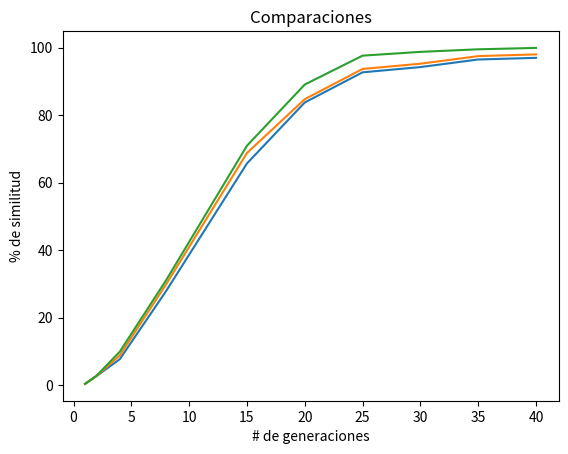

The matplotlib source for this figure:
import matplotlib.pyplot as plt
from matplotlib import style 
import numpy as np

x1 = [1,2,4,8,15,20,25,30,35,40]
x2 = [0.36,2.72,7.69,27.84,65.69,83.76,92.70,94.25,96.50,96.99]

y1 = [1,2,4,8,15,20,25,30,35,40]
y2 = [0.37,2.75,8.83,29.84,68.79,84.75,93.70,95.25,97.50,98.01]

z1 = [1,2,4,8,15,20,25,30,35,40]
z2 = [0.37,2.82,9.91,31.05,70.94,89.08,97.64,98.76,99.52,99.93]

plt.plot(x1,x2)
plt.plot(y1,y2)
plt.plot(z1,z2)
plt.title('Comparaciones')
plt.ylabel('% de similitud')
plt.xlabel('# de generaciones')
plt.show()
